Run: headless pygame with SDL's dummy video driver; simulated clock (each Clock.tick advances the game by its frame time, no real sleeping); random seed 0; keys injected as events and as key.get_pressed() state; no mouse input.
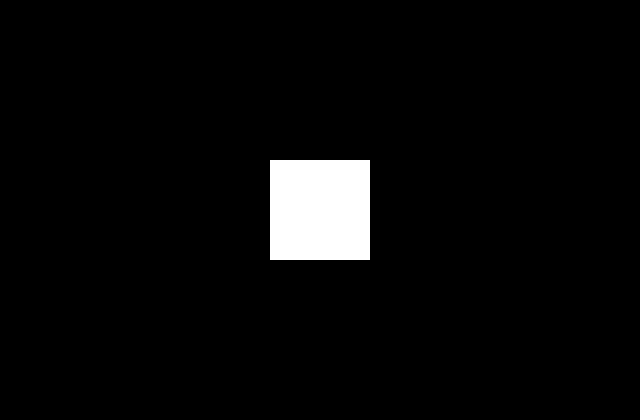
Frame 1 of 4 · flips 1–60 · no input
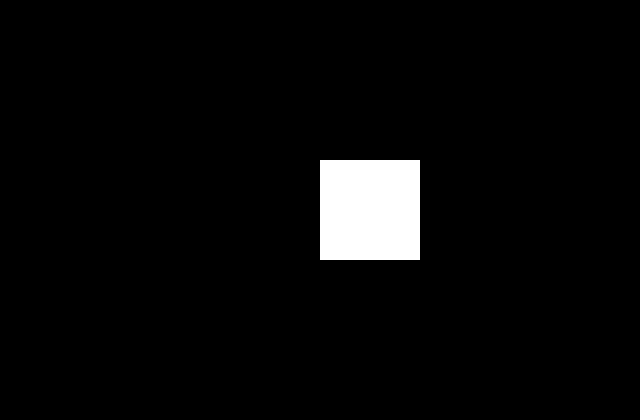
Frame 2 of 4 · flips 61–180 · tapped SPACE, RETURN · held RIGHT (→), D
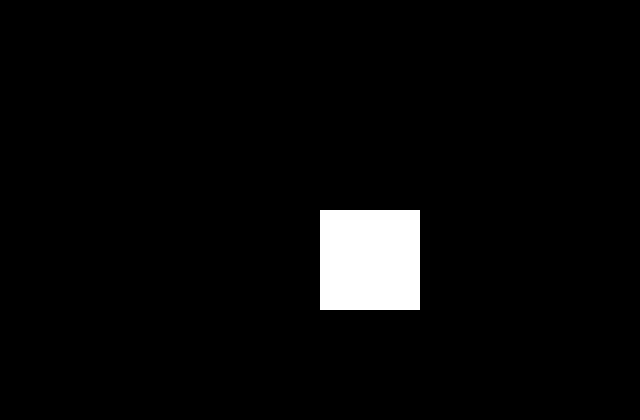
Frame 3 of 4 · flips 181–300 · held DOWN (↓), S
Frame 4 of 4 · flips 301–420 · held LEFT (←), A, UP (↑), W · screen same as frame 1, image omitted

The pygame program that drew these frames:

import pygame

# pygame setup
pygame.init()

SCREEN_WIDTH = 640
SCREEN_HEIGHT = 420

game_screen = pygame.display.set_mode((SCREEN_WIDTH, SCREEN_HEIGHT))
game_clock = pygame.time.Clock()
game_running = True

# fields
player_color = (255, 255, 255)
player_scale_x = 100
player_scale_y = 100
player_defpostion_x = (SCREEN_WIDTH - player_scale_x) / 2
player_defpostion_y = (SCREEN_HEIGHT - player_scale_y) / 2
player_pos_x = player_defpostion_x
player_pos_y = player_defpostion_y
player_speed = 50

while game_running:
    # event handling
    for event in pygame.event.get():
        if event.type == pygame.QUIT:
            game_running = False
        if event.type == pygame.KEYDOWN:
            if event.key == pygame.K_w:
                player_pos_y -= 1 * player_speed
            if event.key == pygame.K_s:
                player_pos_y += 1 * player_speed
            if event.key == pygame.K_d:
                player_pos_x += 1 * player_speed
            if event.key == pygame.K_a:
                player_pos_x -= 1 * player_speed


    # fill the screen with a color to wipe away anything from last frame
    game_screen.fill((0, 0, 0))

    # RENDER YOUR GAME HERE
    player = pygame.draw.rect(game_screen, player_color, (player_pos_x, player_pos_y, player_scale_x, player_scale_y))

    # flip() the display to put your work on screen
    pygame.display.flip()
    game_clock.tick(60)  # limits FPS to 60

pygame.quit()
